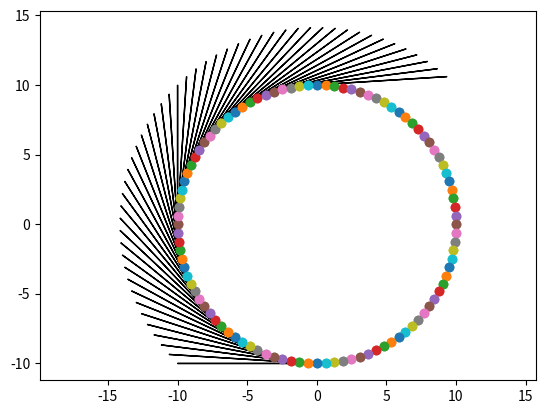

Reproduce this figure in Python.
import numpy as np
from scipy.integrate import odeint
import matplotlib.pyplot as plt
from matplotlib.animation import ArtistAnimation

def generator(r,N,v):
    for i in range(0,N,1):
        alpha = 2*np.pi/N
        x = np.sin(alpha*i)*r
        y = np.cos(alpha*i)*r
        if x<0 and y<0:
            vx = v*np.sin(0.5*np.pi-alpha*i)
            vy = -v*np.cos(0.5*np.pi-alpha*i)
        elif x<0 and y>0:
            vx = v*np.cos(alpha*i)
            vy = -v*np.sin(alpha*i)
        else:
            vx = 0
            vy = 0
        plt.arrow(x,y,vx,vy)
        plt.scatter(x,y)
        plt.plot(x,y,marker='o')
    plt.axis('equal')
    plt.show()

generator(10,100,10)